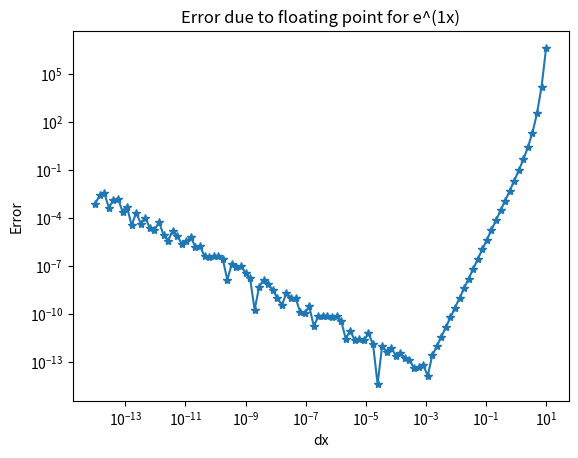
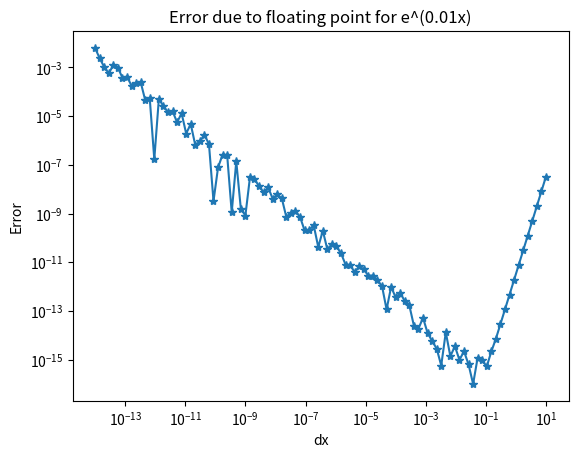

Generate these figures, in order, with matplotlib:
#Plot the error (due to floating point precision) of the derivative of a function 
#as I change the step-size. The derivative is a scheme that recuded 
#the truncation error to the 5th order. (See pdf Question_1.pdf for detail on the shceme)
#Requires python 3.6 or higher (because of the use of f-strings)
#Author: Antoine Belley
#14/09/19


import numpy as np
import matplotlib.pyplot as plt

def derivative(function, x, dx):
    """Calculate the derivative of a fucntion using the higher-order 
    shceme detailed in Question_1.pdf
    Arguments: -fucntion : (function)  The function to be derivated
               -x        : (float)     Point at wich the function is being derivated
               -dx       : (float)     Step-size for the derivative
    Returns:   -fp       : (float)     Derivatives of the point evaluated at x"""
    fp = 8.0*(function(x+dx)-function(x-dx)) - (function(x+2.0*dx)-function(x-2.0*dx))
    fp /= 12.0*dx
    return fp


def plot_error_dx(function, x, a):
    """Plot and save the figure showing the error due to floating points as a function of dx
    Arguments: -fucntion   : (function) The function to be derivated
               -x          : (flaot)    Point at wich the function is being derivated
               -a          : (float)    Factor in the exponent"""

    def true_deriv(x, a):
        """Computes the analytic derivatives for 
        functions of the form e^(ax)
        Arguments: -x          : (flaot)    Point at wich the function is being derivated
                   -a          : (float)    Factor in the exponent 
        Returns:   -deriv      : (float)    Analytic derivative evaluated at x"""
        return a*np.exp(a*x)

    def name(a):
        """Gives a string name to the fucntion for the title and the savefig
        Arguments: -a          : (float)  Factor in the exponent
        Returns:   -name       : (string) Function in string form"""
        return f'e^({a}x)'

    dx = np.logspace(-14,1 , 100)
    points = []
    for i in dx:
        error = true_deriv(x,a) - derivative(function, x, i)
        points.append(error)
    points = np.array(points)
    points = np.abs(points)
    plt.figure()
    plt.plot(dx, points, marker='*')
    plt.xscale('log')
    plt.yscale('log')
    plt.xlabel('dx')
    plt.ylabel('Error')
    plt.title(f'Error due to floating point for {name(a)}')
    plt.savefig(f'error_{name(a)}.pdf')


e = np.exp
def e2(x):
    return np.exp(0.01*x)

plot_error_dx(e, 0, 1)
plot_error_dx(e2, 0, 0.01)





